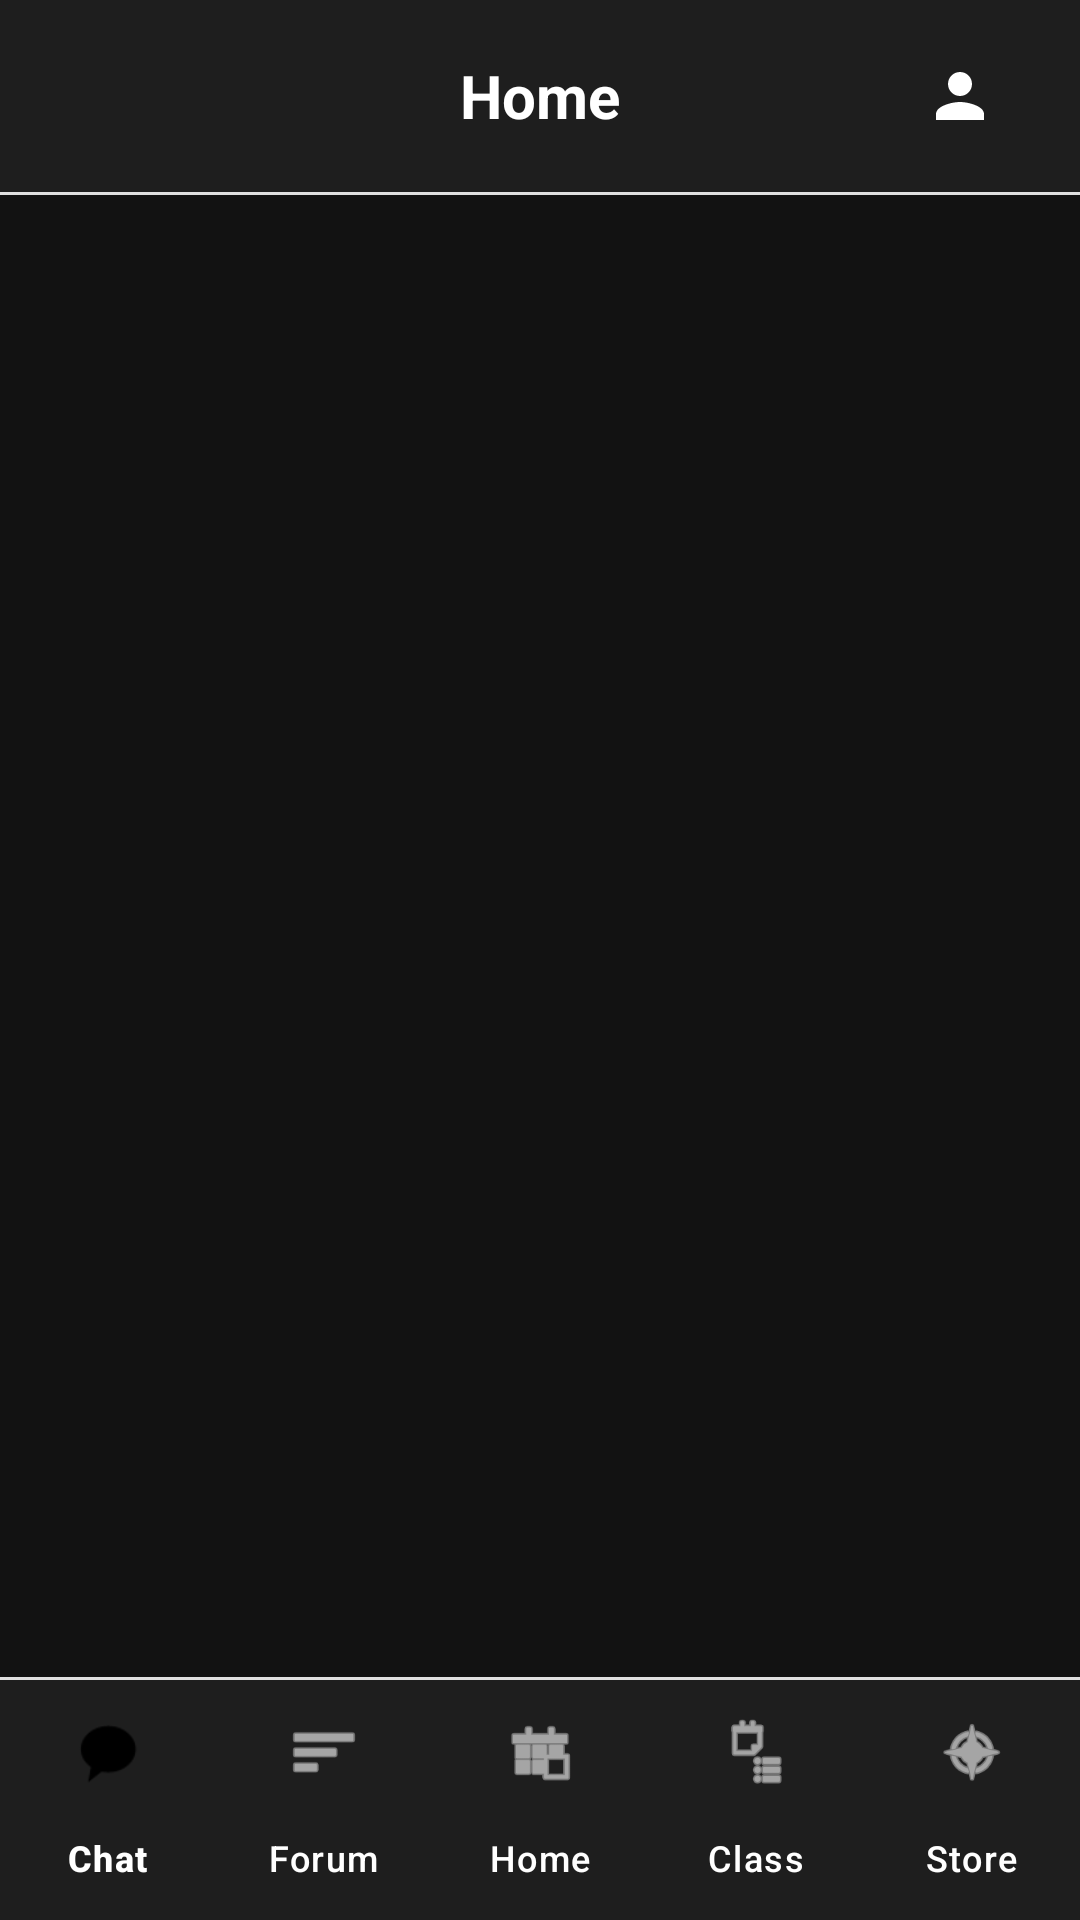

Here is an Android app screen rendered from its layout file. Give the layout XML and the strings, colors and styles it references.
<!-- AndroidManifest.xml: application theme Theme.HKUers -->
<!-- res/layout/activity_main.xml -->
<?xml version="1.0" encoding="utf-8"?>
<RelativeLayout xmlns:android="http://schemas.android.com/apk/res/android"
    xmlns:app="http://schemas.android.com/apk/res-auto"
    android:layout_width="match_parent"
    android:layout_height="match_parent"
    android:background="#1E1E1E"
    android:fitsSystemWindows="true"> 

    
    <androidx.appcompat.widget.Toolbar
        android:id="@+id/toolbar"
        android:layout_width="match_parent"
        android:layout_height="?attr/actionBarSize"
        android:background="#1E1E1E"
        android:elevation="4dp"
        app:contentInsetStart="0dp"
        app:contentInsetEnd="0dp">

        <RelativeLayout
            android:layout_width="match_parent"
            android:layout_height="match_parent"
            android:layout_marginStart="0dp"
            android:layout_marginEnd="0dp">

            <TextView
                android:layout_width="wrap_content"
                android:layout_height="wrap_content"
                android:layout_centerInParent="true"
                android:text="Home"
                android:textColor="@color/white"
                android:textSize="20sp"
                android:textStyle="bold" />

            <ImageButton
                android:id="@+id/btnProfile"
                android:layout_width="48dp"
                android:layout_height="48dp"
                android:layout_alignParentEnd="true"
                android:layout_centerVertical="true"
                android:layout_marginEnd="16dp"
                android:background="?attr/selectableItemBackgroundBorderless"
                android:contentDescription="Profile"
                android:src="@drawable/ic_person"
                app:tint="@color/white" />
        </RelativeLayout>
    </androidx.appcompat.widget.Toolbar>

    
    <View
        android:id="@+id/divider"
        android:layout_width="match_parent"
        android:layout_height="1dp"
        android:layout_below="@id/toolbar"
        android:background="#E0E0E0" />

    
    <FrameLayout
        android:id="@+id/content_frame"
        android:layout_width="match_parent"
        android:layout_height="match_parent"
        android:layout_above="@id/bottom_divider"
        android:layout_below="@id/divider"
        android:background="#121212" /> 

    
    <View
        android:id="@+id/bottom_divider"
        android:layout_width="match_parent"
        android:layout_height="1dp"
        android:layout_above="@id/bottom_navigation"
        android:background="#E0E0E0" />

    
    <com.google.android.material.bottomnavigation.BottomNavigationView
        android:id="@+id/bottom_navigation"
        android:layout_width="match_parent"
        android:layout_height="wrap_content"
        android:layout_alignParentBottom="true"
        android:background="#1E1E1E"
        app:itemIconTint="@color/bottom_nav_item_color"
        app:itemTextColor="@color/white"
        app:labelVisibilityMode="labeled"
        app:menu="@menu/bottom_nav_menu" />

</RelativeLayout>
<!-- resources referenced by this layout -->
<resources>
  <color name="white">#FFFFFF</color>
  <color name="text_primary">#1C1B1F</color>
  <color name="primary">#0073E6</color>
  <color name="primary_variant">#004881</color>
  <color name="secondary">#6750A4</color>
  <color name="secondary_variant">#4F378B</color>
  <color name="surface">#FAFAFA</color>
  <color name="on_surface">#1C1B1F</color>
  <color name="background">#FAFAFA</color>
  <color name="on_background">#1C1B1F</color>
  <color name="error">#F44336</color>
  <color name="on_error">#FFFFFF</color>
  <style name="TextAppearance.HKUers.HeadlineLarge" parent="TextAppearance.Material3.HeadlineLarge">
          <item name="fontFamily">sans-serif</item>
          <item name="android:fontFamily">sans-serif</item>
          <item name="android:textSize">30sp</item>
          <item name="android:textStyle">bold</item>
      </style>
  <style name="TextAppearance.HKUers.HeadlineSmall" parent="TextAppearance.Material3.HeadlineSmall">
          <item name="fontFamily">sans-serif</item>
          <item name="android:fontFamily">sans-serif</item>
          <item name="android:textSize">20sp</item>
          <item name="android:textStyle">bold</item>
      </style>
  <style name="TextAppearance.HKUers.TitleSmall" parent="TextAppearance.Material3.TitleSmall">
          <item name="fontFamily">sans-serif</item>
          <item name="android:fontFamily">sans-serif</item>
          <item name="android:textSize">14sp</item>
          <item name="android:textStyle">normal|bold</item>
      </style>
  <style name="TextAppearance.HKUers.BodyLarge" parent="TextAppearance.Material3.BodyLarge">
          <item name="fontFamily">sans-serif</item>
          <item name="android:fontFamily">sans-serif</item>
          <item name="android:textSize">16sp</item>
      </style>
  <style name="TextAppearance.HKUers.BodyMedium" parent="TextAppearance.Material3.BodyMedium">
          <item name="fontFamily">sans-serif</item>
          <item name="android:fontFamily">sans-serif</item>
          <item name="android:textSize">14sp</item>
      </style>
  <style name="TextAppearance.HKUers.BodySmall" parent="TextAppearance.Material3.BodySmall">
          <item name="fontFamily">sans-serif</item>
          <item name="android:fontFamily">sans-serif</item>
          <item name="android:textSize">12sp</item>
      </style>
  <style name="TextAppearance.HKUers.LabelLarge" parent="TextAppearance.Material3.LabelLarge">
          <item name="fontFamily">sans-serif-medium</item>
          <item name="android:fontFamily">sans-serif-medium</item>
          <item name="android:textSize">14sp</item>
      </style>
  <style name="TextAppearance.HKUers.LabelMedium" parent="TextAppearance.Material3.LabelMedium">
          <item name="fontFamily">sans-serif-medium</item>
          <item name="android:fontFamily">sans-serif-medium</item>
          <item name="android:textSize">12sp</item>
      </style>
  <style name="TextAppearance.HKUers.LabelSmall" parent="TextAppearance.Material3.LabelSmall">
          <item name="fontFamily">sans-serif-medium</item>
          <item name="android:fontFamily">sans-serif-medium</item>
          <item name="android:textSize">10sp</item>
      </style>
  <style name="ShapeAppearance.HKUers.SmallComponent" parent="ShapeAppearance.Material3.SmallComponent">
          <item name="cornerFamily">rounded</item>
          <item name="cornerSize">8dp</item>
      </style>
  <style name="ShapeAppearance.HKUers.MediumComponent" parent="ShapeAppearance.Material3.MediumComponent">
          <item name="cornerFamily">rounded</item>
          <item name="cornerSize">12dp</item>
      </style>
  <style name="ShapeAppearance.HKUers.LargeComponent" parent="ShapeAppearance.Material3.LargeComponent">
          <item name="cornerFamily">rounded</item>
          <item name="cornerSize">16dp</item>
      </style>
  <color name="ripple_color">#1F000000</color>
</resources>
